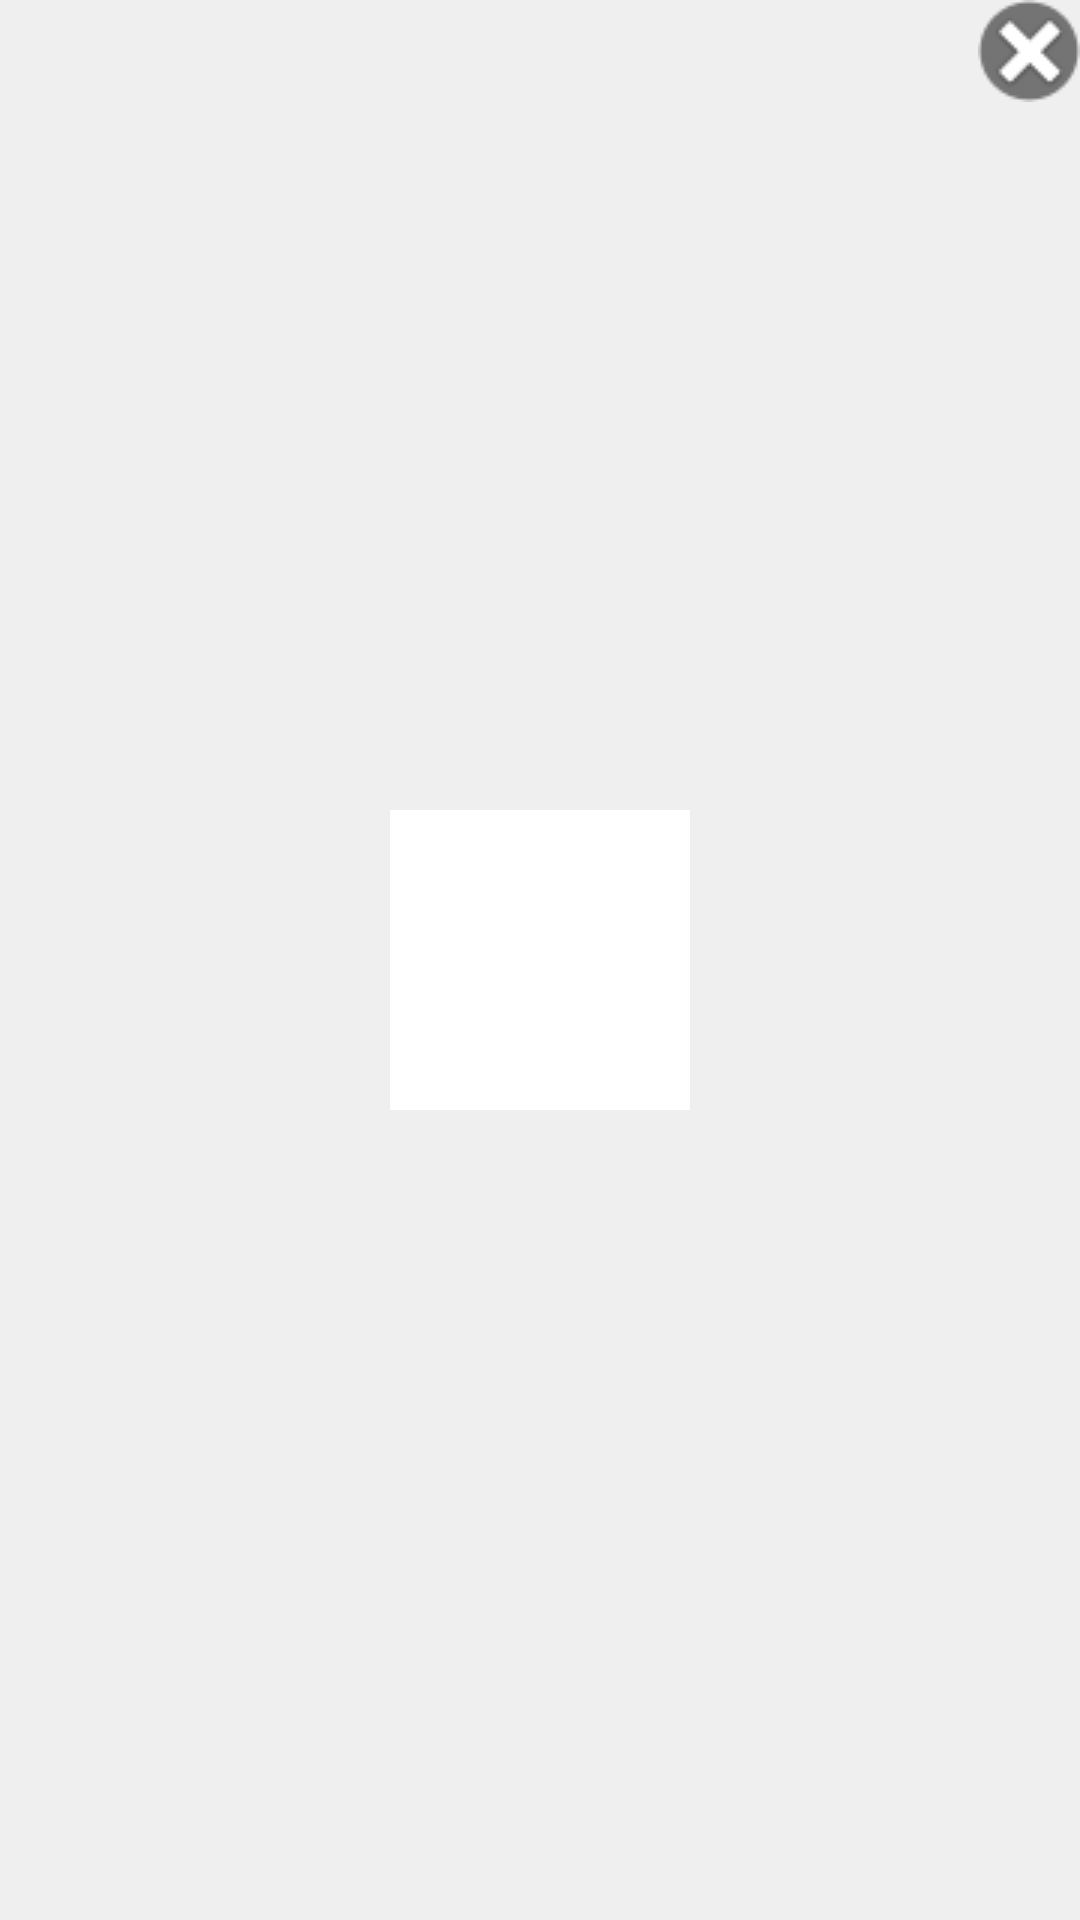

Produce the Android XML layout that renders to this screen, including the resource entries it uses.
<!-- AndroidManifest.xml: application theme AppTheme -->
<!-- res/layout/picker_image_list_item.xml -->
<?xml version="1.0" encoding="utf-8"?>
<FrameLayout xmlns:android="http://schemas.android.com/apk/res/android"
             android:layout_width="wrap_content"
             android:layout_height="match_parent"
             android:background="@color/cg_grey_light"
             android:layout_gravity="center_vertical"
             android:layout_margin="10dp"
             >

    <RelativeLayout
        android:layout_width="wrap_content"
        android:layout_height="wrap_content"
        android:layout_gravity="center_vertical|center_horizontal"
        android:layout_margin="10dp">

        <ImageView
            android:id="@+id/pic_pre_image"
            android:layout_width="100dp"
            android:layout_height="100dp"
            android:contentDescription=""
            android:scaleType="fitXY"
            android:background="@color/white" />
    </RelativeLayout>

    <ImageView
        android:id="@+id/pic_upload_state"
        android:layout_width="wrap_content"
        android:layout_height="wrap_content"
        android:layout_gravity="center_vertical|center_horizontal"
        android:contentDescription=""
        android:src="@drawable/cg_report_image_success"
        android:visibility="gone" />

    <ImageView
        android:id="@+id/pic_delete"
        android:layout_width="wrap_content"
        android:layout_height="wrap_content"
        android:layout_gravity="right"
        android:contentDescription=""
        android:src="@drawable/cg_report_image_delete" />

</FrameLayout>
<!-- resources referenced by this layout -->
<resources>
  <color name="cg_grey_light">#ffefefef</color>
  <color name="white">#ffffffff</color>
  <!-- drawable cg_report_image_delete (drawable) -->
  <?xml version="1.0" encoding="utf-8"?>
  <selector xmlns:android="http://schemas.android.com/apk/res/android" >
      
      <item android:state_pressed="true" android:drawable="@drawable/cg_report_image_delete_press"/>
      <item android:drawable="@drawable/cg_report_image_delete_normal"/>
  
  </selector>
  <!-- drawable cg_report_image_success: png bitmap (drawable, 5382 bytes) -->
  <style name="AppTheme" parent="Theme.AppCompat.Light.DarkActionBar">
          
          <item name="colorPrimary">@color/colorPrimary</item>
          <item name="colorPrimaryDark">@color/colorPrimaryDark</item>
          <item name="colorAccent">@color/colorAccent</item>
      </style>
  <!-- drawable cg_report_image_delete_press: png bitmap (drawable, 3141 bytes) -->
  <!-- drawable cg_report_image_delete_normal: png bitmap (drawable, 2756 bytes) -->
  <color name="colorPrimary">#3F51B5</color>
  <color name="colorPrimaryDark">#303F9F</color>
  <color name="colorAccent">#FF4081</color>
</resources>
